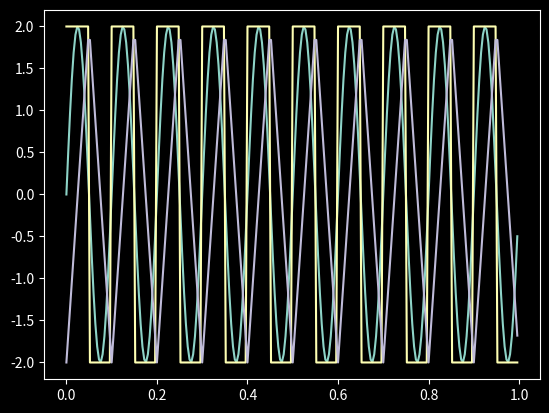

The script that saved this image:
# -*- coding: utf-8 -*-
"""
Created on Fri Aug 18 18:49:54 2023

[redacted]
"""

import numpy as np
import matplotlib.pyplot as plt
from scipy import signal

# Parámetros de la Simulación
fs = 250    #   Hz
N  = fs     #   Cantidad de muestras digitalizada por el ADC (# muestras)
Ts = 1/fs
T_simulacion = N*Ts     # 1 Segundo

# Parametros de la señal
frecuencia  = 10    # Hz
Amplitud    = 2     # V

# Grilla Temporal
tiempo = np.arange(start = 0, stop = T_simulacion,step = Ts)

# Señales periódicas
SignalSen = Amplitud*np.sin(2*np.pi*frecuencia*tiempo)
SignalCuad = Amplitud*signal.square((2*np.pi*frecuencia*tiempo), 0.5)
SignalTria = Amplitud*signal.sawtooth((2*np.pi*frecuencia*tiempo), 0.5)
# Graficamos la señal
plt.style.use('dark_background')
plt.plot(tiempo, SignalSen)
plt.plot(tiempo, SignalCuad)
plt.plot(tiempo, SignalTria)


